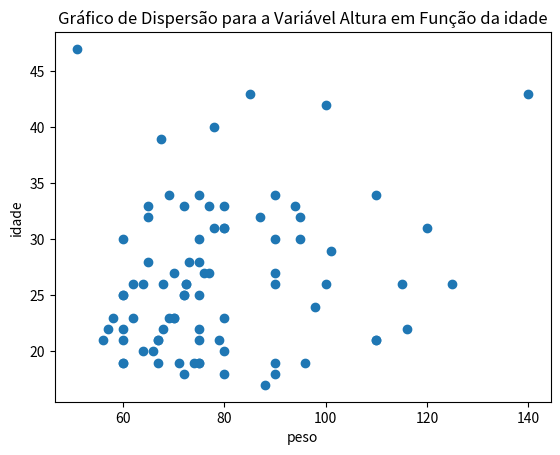

Generate this figure with matplotlib:
import matplotlib.pyplot as plt

# Dados de exemplo
amostra = [
['Módulo 3',19,1.76,75],
['Módulo 3',23,1.92,69],
['Módulo 3',43,1.7,85],
   ['Módulo 3', 21, 1.75, 79],
   ['Módulo 2', 28, 1.7, 65],
   ['Módulo 5', 26, 1.74, 64],
['Módulo 3', 21, 1.6, 67],
['Módulo 2', 33, 1.71, 72],
['Módulo 2', 31, 1.65, 80],
['Módulo 3', 27, 1.73, 70],
['Módulo 3', 21, 1.78, 67],
['Módulo 3', 22, 1.8, 57],
['Módulo 5', 23, 1.7, 70],
['Módulo 5', 30, 1.78, 95],
['Módulo 5', 30, 1.72, 60],
['Módulo 2', 22, 1.8, 68],
['Módulo 5', 23, 1.68, 62],
['Módulo 5', 22, 1.72, 60],
['Módulo 5', 26, 1.73, 90],
['Módulo 3', 26, 1.8, 115],
['Módulo 5', 27, 1.66, 77],
['Módulo 1', 39, 1.71, 67.5],
['Módulo 1', 34, 1.77, 75],
['Módulo 1', 18, 1.77, 72],
['Módulo 3', 28, 1.66, 73],
['Módulo 3', 30, 1.74, 75],
['Módulo 3', 26, 1.65, 62],
['Módulo 3', 22, 1.83, 75],
['Módulo 1', 31, 1.7, 80],
['Módulo 1', 19, 1.76, 60],
['Módulo 1', 25, 1.78, 75],
['Módulo 1', 26, 1.75, 72.5],
['Módulo 1', 32, 1.75, 95],
['Módulo 1', 23, 1.75, 58],
['Módulo 1', 28, 1.65, 75],
['Módulo 1', 25, 1.75, 60],
['Módulo 1', 19, 1.72, 71],
['Módulo 4', 34, 1.92, 90],
['Módulo 4', 33, 1.62, 77],
['Módulo 1', 17, 1.73, 88],
['Módulo 4', 32, 1.86, 87],
['Módulo 3', 24, 1.75, 98],
['Módulo 5', 43, 1.81, 140],
['Módulo 4', 21, 1.79, 60],
['Módulo 1', 25, 1.8, 72],
['Módulo 1', 25, 1.8, 72],
['Módulo 1', 19, 1.73, 96],
['Módulo 5', 19, 1.78, 90],
['Módulo 1', 19, 1.8, 60],
['Módulo 1', 31, 1.83, 120],
['Módulo 1', 20, 1.65, 64],
['Módulo 1', 19, 1.9, 74],
['Módulo 1', 23, 1.73, 70],
['Módulo 1', 18, 2.00, 90],
['Módulo 1', 31, 1.75, 78],
['Módulo 1', 22, 1.92, 116],
['Módulo 1', 32, 1.66, 65],
['Módulo 1', 20, 1.75, 66],
['Módulo 1', 18, 1.74, 80],
['Módulo 1', 33, 1.76, 65],
['Módulo 1', 47, 1.63, 51],
['Módulo 1', 21, 1.75, 75],
['Módulo 2', 33, 1.81, 94],
['Módulo 2', 34, 1.87, 110],
['Módulo 2', 19, 1.7, 75],
['Módulo 2', 30, 1.84, 90],
['Módulo 2', 42, 1.78, 100],
['Módulo 2', 26, 1.79, 72.5],
['Módulo 1', 21, 1.72, 56],
['Módulo 1', 34, 1.75, 69],
['Módulo 5', 29, 1.81, 101],
['Módulo 5', 21, 1.9, 110],
['Módulo 2', 19, 1.75, 67],
['Módulo 5', 26, 1.81, 125],
['Módulo 2', 27, 1.77, 76],
['Módulo 2', 25, 1.60, 60],
['Módulo 2', 40, 1.74, 78],
['Módulo 2', 23, 1.7, 80],
['Módulo 4', 21, 1.83, 110],
['Módulo 4', 26, 1.87, 68],
['Módulo 4', 26, 1.82, 100],
['Módulo 4', 27, 1.82, 90],
['Módulo 4', 20, 1.75, 80],
['Módulo 4', 33, 1.72, 80]


]

# Separar as variáveis "altura" e "peso"
peso = [amostra[i][3] for i in range(len(amostra))]
idade = [amostra[i][1] for i in range(len(amostra))]

# Criar o gráfico de dispersão
plt.scatter(peso, idade)

# Personalizar os rótulos dos eixos x e y e adicionar um título
plt.xlabel('peso')
plt.ylabel('idade')
plt.title('Gráfico de Dispersão para a Variável Altura em Função da idade')

# Exibir o gráfico
plt.show()
